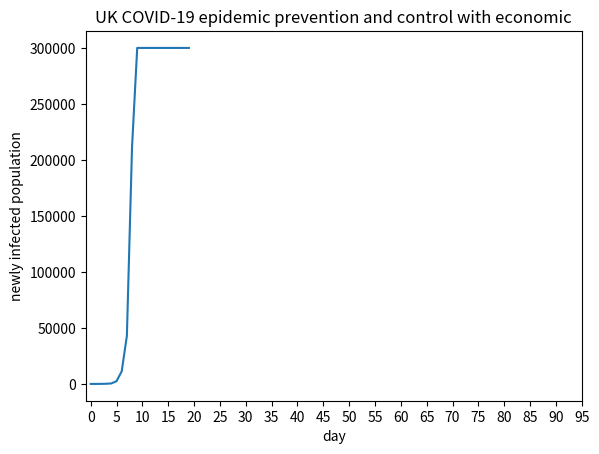

This figure's Python source:
import random
import matplotlib.pyplot as plt
import numpy as np

#这个变量代表的是感染率，感染人数/总人数
infection_rate = 0

#社会上依然存在着的感染人数
infection_pop_arr_society = []
#隔离且感染着的人数
isolation_pop_arr = []
#隔离+社会全部的感染人数
infection_pop_arr = []
#数组存储每日经济代价
econ_cost_per = []
#数组存储截止到当日总代价
econ_cost_per_sum = []
#这边每人的经济代价实际上可以是4379¥这种数字，但是，这里可以是一种比例，通过这个比例来计算，然后调整参数从而确定政府的fitness函数的阈值
per_cost = 1

#群体免疫政策持续时间
herdImmunity = 3
#动态清零政策持续时间
dynamicZero = 3

policy = ("herdImmunity",herdImmunity)
infection_popu_society = 1
#存储每日的新增感染人数
infection_pop_new = []

#建立一个数组用来存放政策，也就是政策的list，目前仅仅存在动态清零和躺平两种
policies = ["dynamicZero", "herdImmunity"]

#GA的步骤
#首先是种群初始化，但是目前只有两种，就生成两个种群，10和01，这里是二择其一的，不能有11存在，但是00可以存在，就是完全不管，任由变异
#所以可以简化为选择唯一的1所在的坐标。

#然后就是适应度函数——采取了任何的策略一定会对于传染率有着影响，以及传染人群，当然假设目前病毒不会产生任何变异的情况
#具体的影响？
#首先第一天，病毒出现，然后感染百分比增高，假设病毒每一次周期固定感染2%，那么如果是动态清零的政策，则
#
population = 100000000

init_infection_popu = 1
isolation_pop = 0

infection_rate_arr = []
time=[]
date = 20

infection_new_limit = 300000
#相比于中国需要增加经济因素






def fitness(infection_popu_society,policy,econ_cost):
    #放任自流
    if policy[0] == "herdImmunity":
        if (infection_popu_society>= 750):
            return (policies[0],dynamicZero)
        else:
            return (policies[1],herdImmunity)
        #如果是动态清零

    # 如果经济代价超过阈值，则实现开放经济也就是herdImmunity
    if econ_cost > 4000:
        return (policies[1],herdImmunity)
    if(policies[0]==policy[0]):
        return (policies[0],dynamicZero)
    else:
        return (policies[1],herdImmunity)




def setTime(date):
    ans = []
    for i in range(0,date):
        ans = ans + [i]
    return ans

def setZeroArr(date):
    ans = [0]*date
    return ans

def setIsolationPopArr(isolation_pop_arr, date):
    #生成全0数组
    ans = isolation_pop_arr+[[0]*3]*(date-len(isolation_pop_arr))
    return ans

def updateIsolationPopArr(isolation_pop_arr):
    for i in range(len(isolation_pop_arr)):
        if(isolation_pop_arr[i][2]!=0):
            isolation_pop_arr[i]= list(isolation_pop_arr[i])
            isolation_pop_arr[i][2] = isolation_pop_arr[i][2]-1

def getInfectionPopToday(isolation_pop_arr,infection_popu):
    isolation_pop = 0;
    for isolation in isolation_pop_arr:
        if(isolation[2]!=0):
            isolation_pop = isolation_pop+isolation[1]
    return isolation_pop+infection_popu

def setInfectionPopNewArr():
    ans = infection_rate_arr + [0] * (date - len(infection_rate_arr))
    return ans
def make_plot():
    # 然后制图，横坐标是时间，纵坐标是传染率
    time = setTime(date)#todo此处要重写setTime，将time变成[1,2,3,4,5,6,7,.....]
    plt.figure()
    plt.plot(time,infection_pop_new)
    # plt.grid(True,linestyle="--",alpha=0.5)
    plt.xlabel("day")
    plt.ylabel("newly infected population")
    title = "UK COVID-19 epidemic prevention and control with economic"
    plt.title(title)
    # plt.plot(time, infection_pop_arr)
    # plt.plot(time,isolation_pop_arr)
    plt.xticks(np.arange(0,100,5))
    plt.savefig(title+".jpg")
    plt.show()


def init_data():
    # 初始化数据，以下数据结构是为了方便plot制图，记录数据
    # 将infection_pop_new变为全部为0的数组
    global infection_pop_new
    infection_pop_new = setZeroArr(date)
    # 将infection_rate_arr构造为全部为0的数组
    global infection_rate_arr
    infection_rate_arr = setZeroArr(date)
    # 将infection_pop_arr_society构造为全部为0的数组
    global infection_pop_arr_society
    infection_pop_arr_society = setZeroArr(date);
    # 将isolation_pop_arr构造为全部为[0,0,0]的数组
    global isolation_pop_arr
    isolation_pop_arr = [[0, 0, 0]]
    isolation_pop_arr = setIsolationPopArr(isolation_pop_arr, date)
    # 将infection_pop_arr构造为全部为0的数组
    global infection_pop_arr
    infection_pop_arr = setZeroArr(date)
    # 将econ_cost_per构造为全为0的数组
    global econ_cost_per
    econ_cost_per = setZeroArr(date)
    # econ_cost_per_sum构造为全为0的数组
    global econ_cost_per_sum
    econ_cost_per_sum = setZeroArr(date)

    # 将policy初始化为initPolicy也就是传入的policy
    infection_popu = init_infection_popu  # 当天总传染人数
    infection_popu_society = infection_popu  # 当天社会传染人数
    isolation_pop = infection_popu - infection_popu_society  # 当天隔离人数
    infection_rate_cur = init_infection_popu / population  # 目前感染率的初始化：初始化感染人数/总人数


def simulate():

    init_data()

    for i in range(0, date):

        R0 = round(2 + 2*random.random(),1)
        #由社会上的感染人群去感染新的人
        global infection_popu_society
        infection_popu_new = round(infection_popu_society * R0)
        #新感染的人数总有一个上限，不能逾越
        if(infection_popu_new > infection_new_limit):
            infection_popu_new = infection_new_limit

        #把新感染的人数做一个记录
        global infection_pop_new
        infection_pop_new[i] = infection_popu_new

        #则此时社会感染总人数由原来的人数要加上新感染的人数
        infection_popu_society = infection_popu_society*(1+R0);#当天社会感染人数根据R0值翻倍
        global policy
        if(policy[0] == "dynamicZero"):
            #执行动态清零
            dynamic_zero(infection_popu_society,i)
        else:
            #执行宽松的防疫政策
            herd_immunity(infection_popu_society,i)


        infection_popu = infection_popu_society + isolation_pop    # 当天感染总人数=当天社会感染人数 + 隔离者人数

        infection_pop_arr[i] = infection_popu#记录当天感染总人数

        infection_rate_cur = infection_popu / population#当天感染率=当天感染总人数/人口

        infection_rate_arr[i] = infection_rate_cur  #记录当天感染率

        infection_pop_arr_society[i] = infection_popu_society  #记录当天社会感染总人数

        updateIsolationPopArr(isolation_pop_arr)  # 更新还关着的隔离人员


        if(policy[1]==0):
            #执行天数到期了，需要换一个政策
            policy = fitness(infection_popu_society,policy,econ_cost_per_sum[i])
        else:
            #否则不换政策，继续执行
            policy = (policy[0],policy[1]-1)


    make_plot()

def dynamic_zero(infection_popu_society,today):
    # 严格的动态清零政策
    isolation_pop = infection_popu_society * 0.7  # 当天隔离人数=当天社会感染人数*0.7
    econ_cost = per_cost * isolation_pop
    econ_cost_per[today] = econ_cost
    econ_cost_per_sum[today] = sum(econ_cost_per)
    infection_popu_society = infection_popu_society * 0.3  # 没有被抓去隔离的当天社会感染者依然在传播病毒
    isolation_pop_arr[today] = (today, isolation_pop, 14)  # 此处存疑，目的是做一下记录

def herd_immunity(infection_popu_society,today):
    isolation_pop = 0
    econ_cost = 0
    econ_cost_per[today] = econ_cost
    econ_cost_per_sum[today] = sum(econ_cost_per)
    infection_popu_society = infection_popu_society

def main():
    simulate()
if __name__ == '__main__':
    main()



